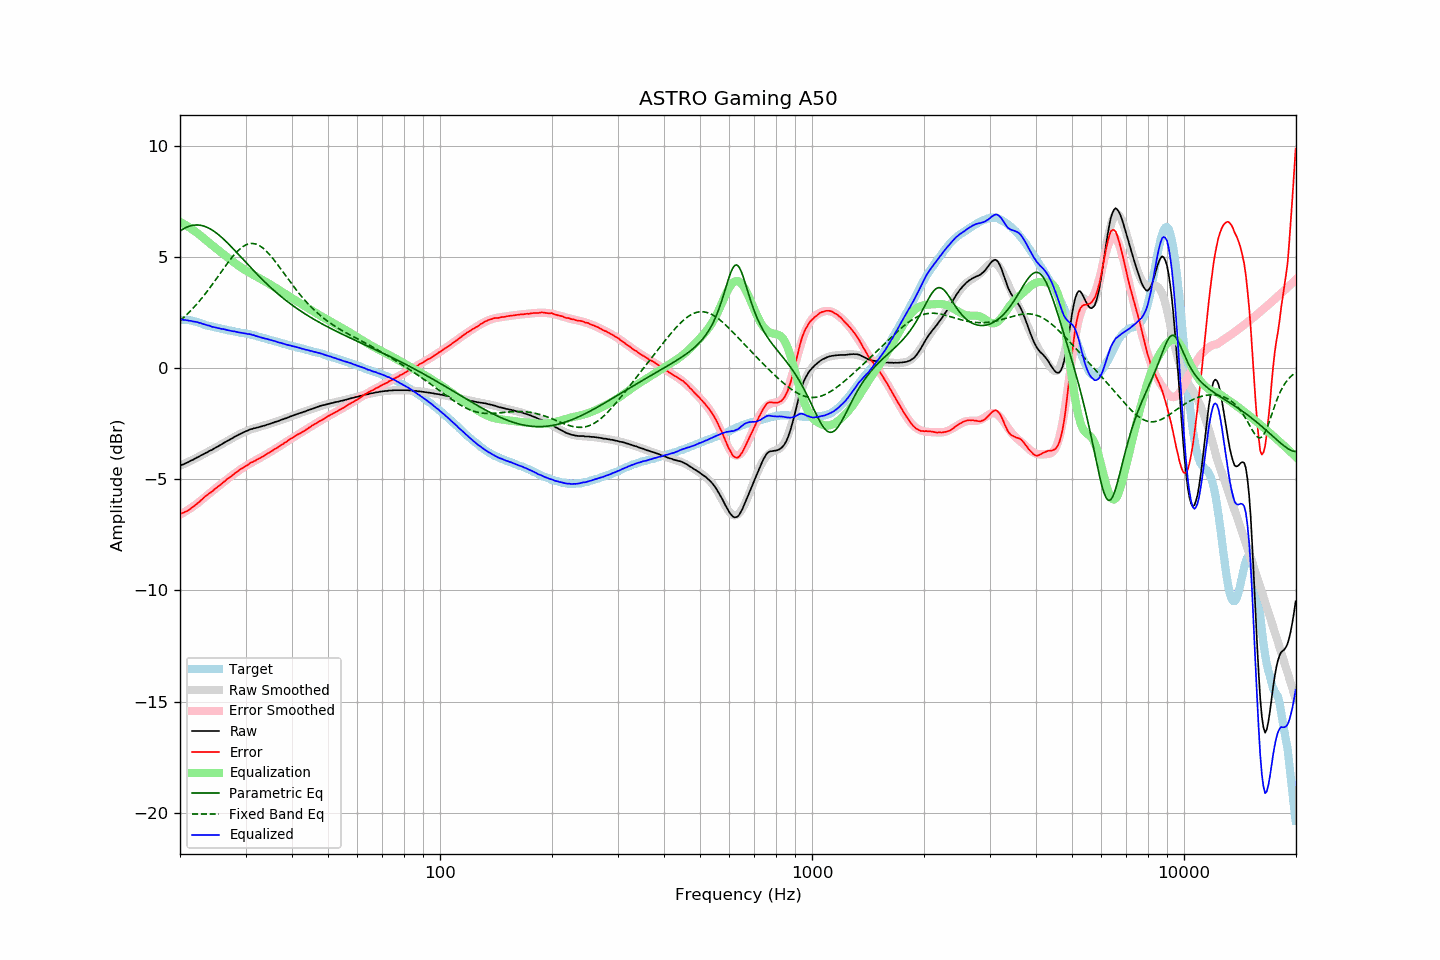

The file beside this chart, header and first rows:
frequency, raw, error, smoothed, error_smoothed, equalization, parametric_eq, fixed_band_eq, equalized_raw, equalized_smoothed, target
20.00, -4.38, -6.56, -4.39, -6.59, 6.59, 6.17, 2.14, 2.21, 2.20, 2.18
20.20, -4.35, -6.53, -4.36, -6.55, 6.55, 6.22, 2.20, 2.20, 2.19, 2.18
20.40, -4.33, -6.51, -4.32, -6.51, 6.51, 6.26, 2.26, 2.18, 2.18, 2.18
20.61, -4.29, -6.47, -4.29, -6.46, 6.46, 6.30, 2.33, 2.17, 2.17, 2.18
20.81, -4.26, -6.44, -4.26, -6.42, 6.42, 6.34, 2.40, 2.16, 2.16, 2.18
21.02, -4.23, -6.41, -4.22, -6.37, 6.37, 6.37, 2.47, 2.14, 2.15, 2.18
21.23, -4.19, -6.35, -4.19, -6.33, 6.33, 6.39, 2.54, 2.14, 2.14, 2.16
21.44, -4.15, -6.30, -4.15, -6.28, 6.28, 6.42, 2.61, 2.13, 2.13, 2.15
21.66, -4.12, -6.25, -4.11, -6.23, 6.23, 6.43, 2.69, 2.11, 2.11, 2.13
21.87, -4.08, -6.19, -4.08, -6.18, 6.18, 6.44, 2.77, 2.10, 2.10, 2.11
22.09, -4.04, -6.14, -4.04, -6.12, 6.12, 6.45, 2.85, 2.08, 2.08, 2.10
22.31, -4.00, -6.07, -4.01, -6.07, 6.07, 6.45, 2.93, 2.07, 2.07, 2.07
22.54, -3.97, -6.02, -3.97, -6.01, 6.01, 6.44, 3.02, 2.04, 2.04, 2.05
22.76, -3.92, -5.95, -3.93, -5.95, 5.95, 6.43, 3.10, 2.03, 2.02, 2.03
22.99, -3.89, -5.89, -3.89, -5.89, 5.89, 6.41, 3.19, 2.00, 2.00, 2.00
23.22, -3.85, -5.82, -3.85, -5.83, 5.83, 6.39, 3.28, 1.98, 1.98, 1.97
23.45, -3.81, -5.75, -3.81, -5.77, 5.77, 6.37, 3.37, 1.96, 1.95, 1.94
23.69, -3.78, -5.71, -3.78, -5.71, 5.71, 6.34, 3.47, 1.93, 1.93, 1.93
23.92, -3.73, -5.64, -3.74, -5.65, 5.65, 6.30, 3.56, 1.92, 1.91, 1.91
24.16, -3.70, -5.60, -3.70, -5.59, 5.59, 6.26, 3.66, 1.89, 1.89, 1.90
24.40, -3.67, -5.55, -3.66, -5.53, 5.53, 6.22, 3.76, 1.86, 1.87, 1.88
24.65, -3.62, -5.48, -3.62, -5.47, 5.47, 6.17, 3.86, 1.85, 1.85, 1.86
24.89, -3.58, -5.42, -3.58, -5.42, 5.42, 6.12, 3.96, 1.84, 1.84, 1.84
25.14, -3.54, -5.37, -3.54, -5.36, 5.36, 6.06, 4.06, 1.82, 1.82, 1.83
25.39, -3.50, -5.31, -3.50, -5.30, 5.30, 6.01, 4.17, 1.80, 1.80, 1.81
25.65, -3.46, -5.26, -3.46, -5.25, 5.25, 5.95, 4.27, 1.78, 1.79, 1.80
25.91, -3.42, -5.19, -3.42, -5.19, 5.19, 5.88, 4.37, 1.77, 1.77, 1.77
26.16, -3.37, -5.13, -3.38, -5.13, 5.13, 5.82, 4.47, 1.76, 1.76, 1.76
26.43, -3.33, -5.08, -3.33, -5.07, 5.07, 5.75, 4.57, 1.74, 1.74, 1.75
26.69, -3.29, -5.01, -3.29, -5.02, 5.02, 5.68, 4.67, 1.73, 1.72, 1.72
26.96, -3.25, -4.96, -3.25, -4.96, 4.96, 5.61, 4.77, 1.71, 1.71, 1.71
27.23, -3.21, -4.91, -3.21, -4.90, 4.90, 5.53, 4.87, 1.69, 1.69, 1.70
27.50, -3.17, -4.86, -3.17, -4.85, 4.85, 5.46, 4.96, 1.68, 1.68, 1.69
27.77, -3.13, -4.80, -3.13, -4.79, 4.79, 5.38, 5.05, 1.66, 1.67, 1.67
28.05, -3.08, -4.74, -3.09, -4.74, 4.74, 5.31, 5.13, 1.66, 1.65, 1.66
28.33, -3.05, -4.69, -3.05, -4.69, 4.69, 5.23, 5.21, 1.64, 1.64, 1.64
28.62, -3.01, -4.64, -3.01, -4.63, 4.63, 5.15, 5.28, 1.62, 1.62, 1.63
28.90, -2.97, -4.58, -2.97, -4.58, 4.58, 5.07, 5.35, 1.61, 1.61, 1.61
29.19, -2.94, -4.53, -2.94, -4.54, 4.54, 4.99, 5.41, 1.59, 1.60, 1.59
29.48, -2.90, -4.49, -2.90, -4.49, 4.49, 4.92, 5.47, 1.59, 1.59, 1.59
29.78, -2.87, -4.45, -2.87, -4.44, 4.44, 4.84, 5.51, 1.57, 1.57, 1.58
30.08, -2.83, -4.40, -2.84, -4.40, 4.40, 4.76, 5.55, 1.56, 1.56, 1.57
30.38, -2.81, -4.36, -2.81, -4.35, 4.35, 4.68, 5.58, 1.54, 1.54, 1.55
30.68, -2.77, -4.31, -2.78, -4.31, 4.31, 4.60, 5.60, 1.54, 1.53, 1.54
30.99, -2.74, -4.25, -2.76, -4.27, 4.27, 4.53, 5.61, 1.53, 1.51, 1.51
31.30, -2.73, -4.23, -2.73, -4.23, 4.23, 4.45, 5.61, 1.50, 1.49, 1.50
31.61, -2.70, -4.19, -2.71, -4.19, 4.19, 4.37, 5.61, 1.49, 1.48, 1.49
31.93, -2.69, -4.16, -2.69, -4.15, 4.15, 4.30, 5.59, 1.46, 1.46, 1.47
32.24, -2.67, -4.11, -2.67, -4.11, 4.11, 4.22, 5.56, 1.44, 1.44, 1.44
32.57, -2.65, -4.07, -2.65, -4.07, 4.07, 4.15, 5.53, 1.42, 1.42, 1.42
32.89, -2.63, -4.04, -2.63, -4.03, 4.03, 4.08, 5.49, 1.40, 1.40, 1.41
33.22, -2.61, -3.99, -2.61, -3.99, 3.99, 4.00, 5.44, 1.37, 1.38, 1.38
33.55, -2.59, -3.96, -2.59, -3.94, 3.94, 3.93, 5.38, 1.35, 1.36, 1.37
33.89, -2.57, -3.91, -2.56, -3.90, 3.90, 3.86, 5.32, 1.33, 1.34, 1.34
34.23, -2.54, -3.86, -2.54, -3.86, 3.86, 3.79, 5.25, 1.32, 1.32, 1.32
34.57, -2.52, -3.82, -2.52, -3.82, 3.82, 3.73, 5.17, 1.30, 1.30, 1.30
34.92, -2.50, -3.78, -2.50, -3.77, 3.77, 3.66, 5.09, 1.27, 1.28, 1.28
35.27, -2.47, -3.73, -2.47, -3.73, 3.73, 3.59, 5.01, 1.26, 1.26, 1.26
35.62, -2.45, -3.69, -2.45, -3.69, 3.69, 3.53, 4.92, 1.24, 1.24, 1.24
35.97, -2.42, -3.64, -2.43, -3.64, 3.64, 3.46, 4.82, 1.22, 1.22, 1.22
... 635 more rows
